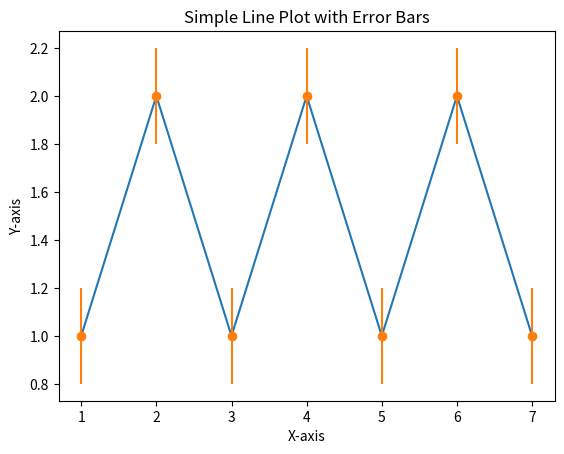

Recreate this plot in Python.
import matplotlib.pyplot as plt

x = [1, 2, 3, 4, 5, 6, 7]
y = [1, 2, 1, 2, 1, 2, 1]

plt.plot(x, y)

y_error = 0.2
plt.errorbar(x, y, yerr=y_error, fmt='o')


plt.xlabel("X-axis")
plt.ylabel("Y-axis")
plt.title("Simple Line Plot with Error Bars")


plt.show()
